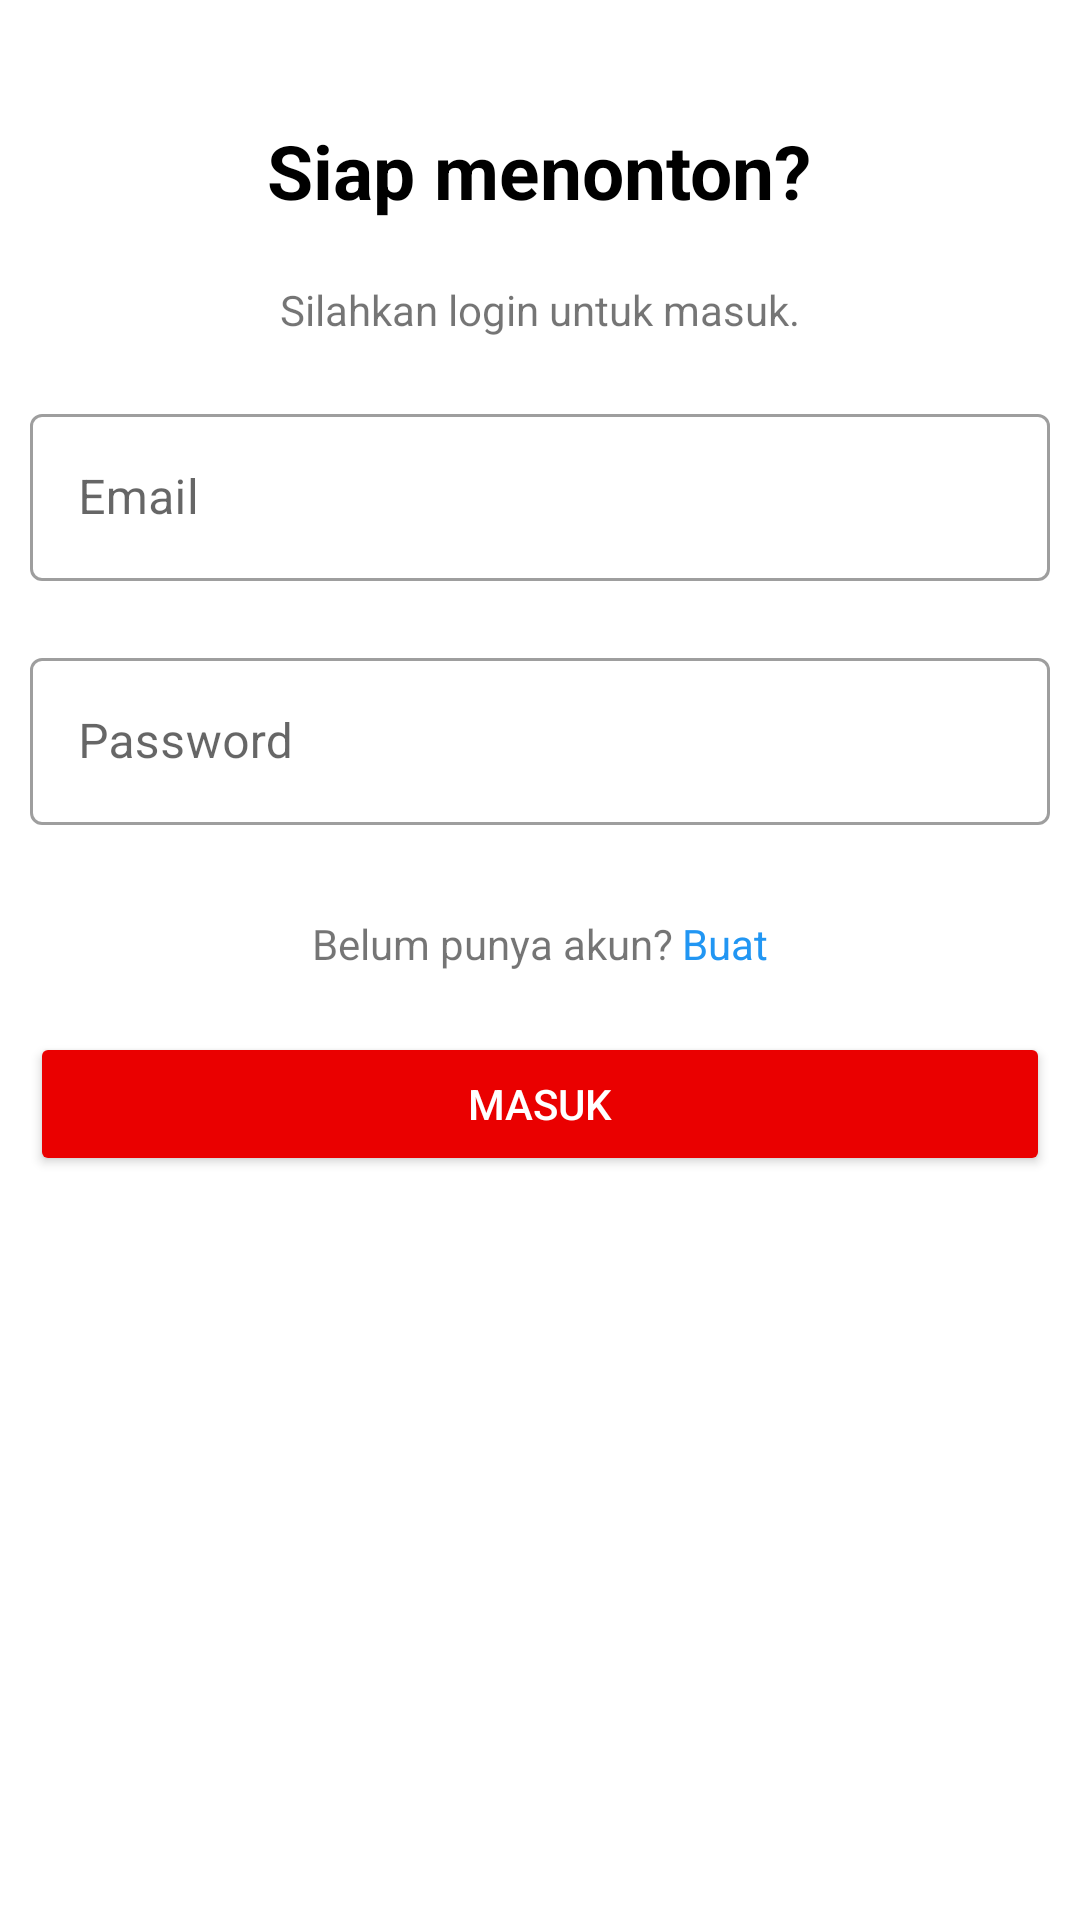

Android layout source for this screen:
<!-- AndroidManifest.xml: application theme Theme.VideoPlayer -->
<!-- res/layout/activity_sign_in.xml -->
<RelativeLayout xmlns:android="http://schemas.android.com/apk/res/android"
    xmlns:app="http://schemas.android.com/apk/res-auto"
    xmlns:tools="http://schemas.android.com/tools"
    android:layout_width="match_parent"
    android:layout_height="match_parent"
    tools:context=".login.SignUpActivity"
    android:padding="10dp">

    <LinearLayout
        android:id="@+id/bar_buff"
        android:layout_width="wrap_content"
        android:layout_height="wrap_content"
        android:layout_centerInParent="true"
        android:visibility="invisible"
        tools:visibility="visible">

        <ProgressBar
            android:layout_width="80dp"
            android:layout_height="80dp" />

    </LinearLayout>


    <LinearLayout
        android:id="@+id/signin_layout"
        android:layout_width="match_parent"
        android:layout_height="wrap_content"
        android:layout_marginTop="30dp"
        android:orientation="vertical">

        <TextView
            android:layout_width="wrap_content"
            android:layout_height="wrap_content"
            android:text="Siap menonton?"
            android:textSize="25sp"
            android:textColor="@color/black"
            android:layout_gravity="center"
            android:textStyle="bold"/>

        <TextView
            android:layout_width="wrap_content"
            android:layout_height="wrap_content"
            android:text="Silahkan login untuk masuk."
            android:layout_gravity="center"
            android:layout_marginTop="20dp"
            android:layout_marginBottom="20dp"/>


        <com.google.android.material.textfield.TextInputLayout
            android:layout_width="match_parent"
            android:layout_height="wrap_content"
            app:errorEnabled="true"
            android:id="@+id/txtinput_email"
            app:startIconDrawable="@drawable/ic_baseline_email"
            style="@style/Widget.MaterialComponents.TextInputLayout.OutlinedBox">

            <com.google.android.material.textfield.TextInputEditText
                android:layout_width="match_parent"
                android:layout_height="wrap_content"
                android:textColorHint="@color/white"
                android:id="@+id/edt_email"
                android:inputType="textEmailAddress"
                android:hint="Email"/>

        </com.google.android.material.textfield.TextInputLayout>
        <com.google.android.material.textfield.TextInputLayout
            android:layout_width="match_parent"
            android:layout_height="wrap_content"
            android:layout_marginBottom="30dp"
            android:id="@+id/txtinput_password"
            app:startIconDrawable="@drawable/ic_baseline_lock_24"
            style="@style/Widget.MaterialComponents.TextInputLayout.OutlinedBox">

            <com.google.android.material.textfield.TextInputEditText
                android:layout_width="match_parent"
                android:layout_height="wrap_content"
                android:hint="Password"
                android:inputType="textPassword"
                android:id="@+id/edt_password"/>

        </com.google.android.material.textfield.TextInputLayout>
        <LinearLayout
            android:layout_width="wrap_content"
            android:layout_height="wrap_content"
            android:orientation="horizontal"
            android:layout_gravity="center">
            <TextView
                android:layout_width="wrap_content"
                android:layout_height="wrap_content"
                android:text="Belum punya akun?"/>
            <TextView
                android:layout_width="wrap_content"
                android:layout_height="wrap_content"
                android:text="Buat"
                android:id="@+id/txt_createaccount"
                android:textColor="#2196F3"
                android:layout_marginLeft="3dp"/>

        </LinearLayout>
        <Button
            android:layout_width="match_parent"
            android:layout_height="wrap_content"
            android:text="Masuk"
            android:id="@+id/btn_login"
            android:layout_gravity="center"
            android:backgroundTint="#EA0000"
            android:textColor="@color/white"
            android:layout_marginTop="20dp"/>
    </LinearLayout>
</RelativeLayout>
<!-- resources referenced by this layout -->
<resources>
  <style name="Theme.VideoPlayer" parent="Theme.MaterialComponents.DayNight.NoActionBar">
          
          <item name="colorPrimary">#CC0000</item>
          <item name="colorPrimaryVariant">@color/black</item>
          <item name="colorOnPrimary">@color/white</item>
          
          <item name="colorSecondary">@color/teal_200</item>
          <item name="colorSecondaryVariant">@color/teal_700</item>
          <item name="colorOnSecondary">@color/black</item>
          
          <item name="android:statusBarColor" tools:targetApi="l">?attr/colorPrimaryVariant</item>
          
      </style>
  <!-- not gathered from this repository: default colours our renderer supplied (Android Studio template values) -->
  <color name="teal_200">#FF03DAC5</color>
  <color name="teal_700">#FF018786</color>
  <color name="black">#FF000000</color>
  <color name="white">#FFFFFFFF</color>
</resources>
